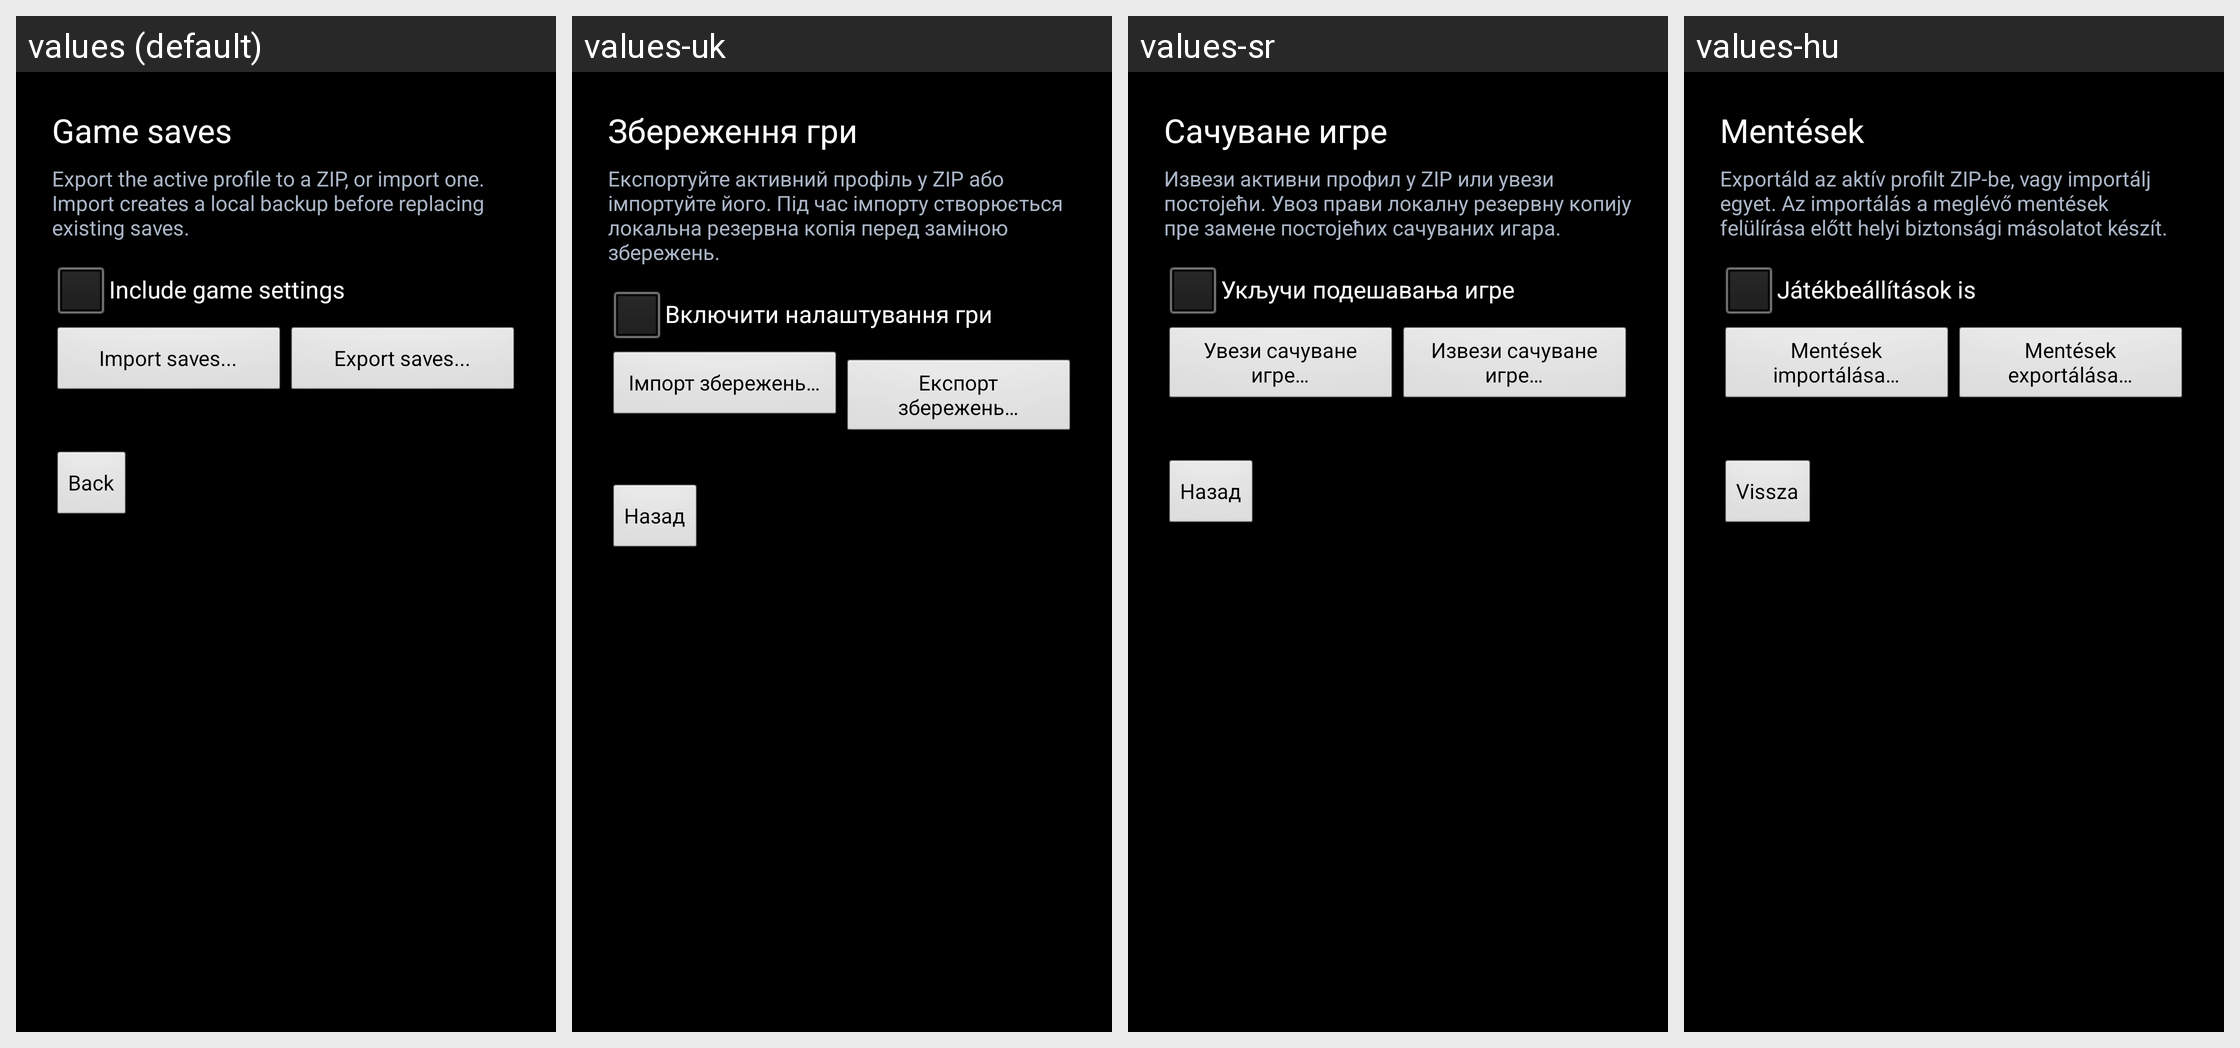

Translations of the strings shown on this Android screen, per locale in the grid:
Android screen res/layout/activity_game_saves.xml rendered under 4 locales, left to right: values (default), values-uk, values-sr, values-hu. Device: Nexus 5 (rendered at 1080×1920; each locale shown at half size, 540×960, under a caption strip naming it); theme AppTheme.
Other locales in the repository, not shown: values-cs, values-de, values-el, values-es, values-fr, values-hr, values-it, values-kk, values-nl, values-pl, values-pt, values-ro, values-ru, values-sv, values-tr.
Strings drawn on this screen, with the default value and each locale's value (text and hints the layout hard-codes, and strings that could not be matched under every locale, appear in the picture but are not listed):

saves_title
  values: Game saves
  values-uk: Збереження гри
  values-sr: Сачуване игре
  values-hu: Mentések

saves_hint
  values: Export the active profile to a ZIP, or import one. Import creates a local backup before replacing existing saves.
  values-uk: Експортуйте активний профіль у ZIP або імпортуйте його. Під час імпорту створюється локальна резервна копія перед заміною збережень.
  values-sr: Извези активни профил у ZIP или увези постојећи. Увоз прави локалну резервну копију пре замене постојећих сачуваних игара.
  values-hu: Exportáld az aktív profilt ZIP-be, vagy importálj egyet. Az importálás a meglévő mentések felülírása előtt helyi biztonsági másolatot készít.

saves_include_settings
  values: Include game settings
  values-uk: Включити налаштування гри
  values-sr: Укључи подешавања игре
  values-hu: Játékbeállítások is

import_saves
  values: Import saves...
  values-uk: Імпорт збережень…
  values-sr: Увези сачуване игре…
  values-hu: Mentések importálása…

export_saves
  values: Export saves...
  values-uk: Експорт збережень…
  values-sr: Извези сачуване игре…
  values-hu: Mentések exportálása…

back_to_launcher
  values: Back
  values-uk: Назад
  values-sr: Назад
  values-hu: Vissza
